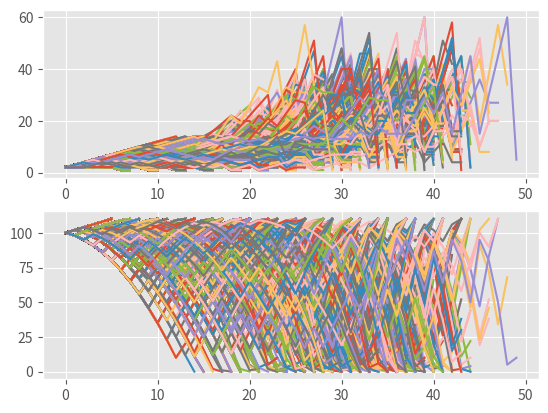

Source code (Python):
import random
import time
import matplotlib
import matplotlib.pyplot as plt
from matplotlib import style

style.use("ggplot")
broke_count = 0
totalFunded = 0
totalEnding = 0
wins = 0
losses = 0

def Labouchere():
    global broke_count
    global totalFunded
    global totalEnding
    global wins
    global losses

    
    starting_funds = 100

    totalFunded += starting_funds

    
    goal = 10
    system = [1,1,1,1,1,1,1,1,1,1]
    #system = [1,2,2,3,2]

    profit = 0

    current_funds = starting_funds

    wagerSizes = []
    plot_funds = []

    not_broke = True

    wins = 0
    losses = 0

    while profit < goal and not_broke:
        if len(system) > 1:
            size = system[0]+system[-1]
            wagerSizes.append(size)
            plot_funds.append(current_funds)

        else:
            size = system[0]
            wagerSizes.append(size)
            plot_funds.append(current_funds)


        if current_funds <= 0:
            not_broke = False
            broke_count += 1
            losses += 1

        elif current_funds - size <= 0:
            size = current_funds
            not_broke = False
            broke_count += 1

        dice = random.randrange(1,101)

        if dice < 51:
            losses += 1
            system.append(size)
            current_funds -= size
            profit = current_funds - starting_funds

        else:
            wins += 1
            current_funds += size
            profit = current_funds - starting_funds

            if profit != goal:
                try:
                    del system[0]
                    del system[-1]
                except:
                    pass

    wagerSizes.append(size)
    plot_funds.append(current_funds)

    totalEnding += current_funds

    s1.plot(wagerSizes)
    s2.plot(plot_funds)

f = plt.figure()
s1 = f.add_subplot(211)
s2 = f.add_subplot(212)

sample_size = 10000

for x in range(sample_size):
    Labouchere()

#print("Winners:",wins,"losers:",losses)
print(totalFunded, totalEnding)
print("Broke Percentage:", ((float(broke_count)/sample_size))*100.0)

plt.show()
